Image classification data set "videogames-cnn-dataset" (Pablo-H-H/Inteligencia_Artificial_Clasificador_Videojuegos on GitHub). Class labels (21): Apex Legends, CSGO, Clash Royale, Dead by Daylight, Dota 2, Escape from Tarkov, FIFA 21, Fortnite, Free Fire, GTA V, League of Legends, Minecraft, Overwatch, PUBG Battlegrounds, Rainbow Six, Rocket League, Rust, Sea of Thieves, Valorant, Warzone, World of Warcraft.

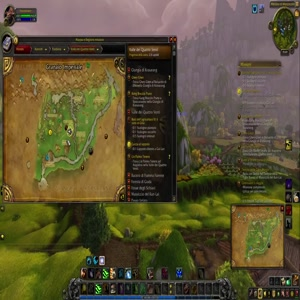
Label: World of Warcraft

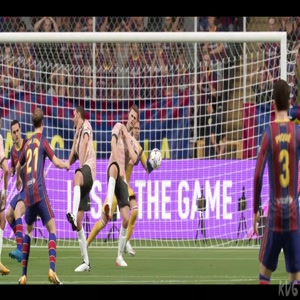
Label: FIFA 21

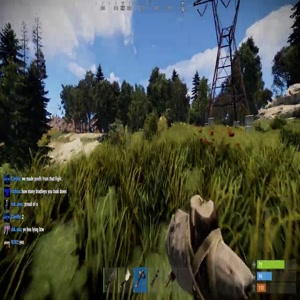
Label: Rust

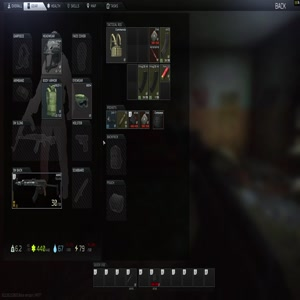
Label: Escape from Tarkov

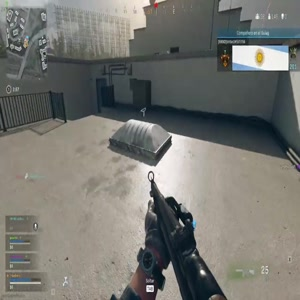
Label: Warzone

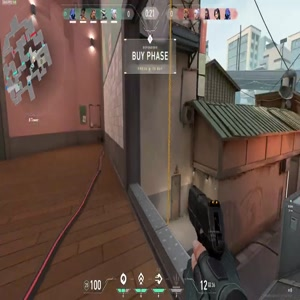
Label: Valorant
